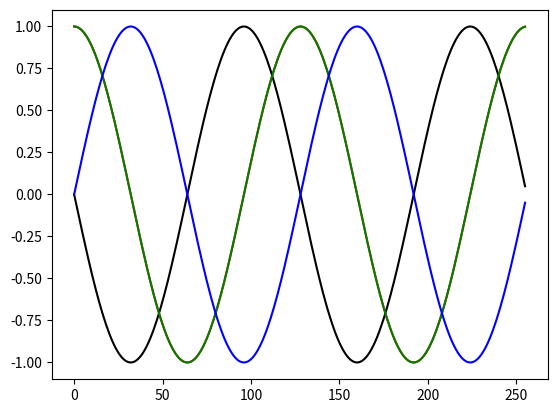

This figure's Python source:
import numpy as np
import matplotlib.pyplot as plt
N = 256
n = np.arange(256)
I = np.array( [ np.exp(-2*np.pi/N*k*n*1j) for k in range(256) ] )
f = 2
plt.plot(np.arange(N),I[f,:].real,'r',np.arange(N),I[f,:].imag,'k')
f = 254
plt.plot(np.arange(N),I[f,:].real,'g',np.arange(N),I[f,:].imag,'b')

x=np.sin(2*np.pi*100/256*n)
(I[100,:]*x).sum()
